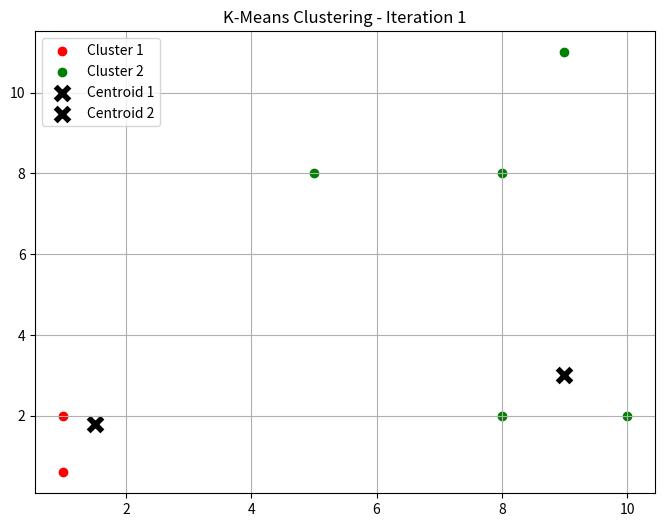
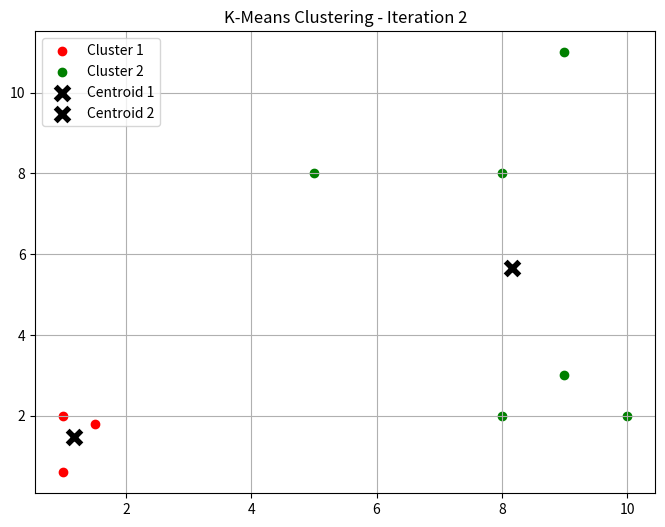

Write Python code to recreate these figures, in order.
# -*- coding: utf-8 -*-
"""kmeans_clustering.ipynb

Automatically generated by Colab.

Original file is located at
    https://colab.research.google.com/<link-removed>
"""

import matplotlib.pyplot as plt
import random
import math

# Sample 2D data
data = [
    [1.0, 2.0],
    [1.5, 1.8],
    [5.0, 8.0],
    [8.0, 8.0],
    [1.0, 0.6],
    [9.0, 11.0],
    [8.0, 2.0],
    [10.0, 2.0],
    [9.0, 3.0]
]

# Euclidean distance
def distance(p1, p2):
    return math.sqrt(sum((x - y)**2 for x, y in zip(p1, p2)))

# Assign each point to the nearest centroid
def assign_clusters(data, centroids):
    clusters = [[] for _ in centroids]
    for point in data:
        dists = [distance(point, centroid) for centroid in centroids]
        cluster_index = dists.index(min(dists))
        clusters[cluster_index].append(point)
    return clusters

# Recalculate centroids as mean of assigned points
def compute_centroids(clusters):
    centroids = []
    for cluster in clusters:
        if cluster:
            centroid = [sum(dim) / len(cluster) for dim in zip(*cluster)]
        else:
            centroid = [0, 0]
        centroids.append(centroid)
    return centroids

# Plot the clusters and centroids
def plot_clusters(clusters, centroids, iteration):
    colors = ['r', 'g', 'b', 'c', 'm']
    plt.figure(figsize=(8, 6))
    for i, cluster in enumerate(clusters):
        xs, ys = zip(*cluster)
        plt.scatter(xs, ys, c=colors[i], label=f'Cluster {i+1}')
    for i, centroid in enumerate(centroids):
        plt.scatter(*centroid, c='k', marker='X', s=200, edgecolors='white', label=f'Centroid {i+1}')
    plt.title(f'K-Means Clustering - Iteration {iteration}')
    plt.legend()
    plt.grid(True)
    plt.show()

# K-Means Algorithm
def k_means(data, k=2, max_iters=10):
    # Random initial centroids from data points
    centroids = random.sample(data, k)

    for i in range(max_iters):
        clusters = assign_clusters(data, centroids)
        plot_clusters(clusters, centroids, iteration=i+1)
        new_centroids = compute_centroids(clusters)
        if new_centroids == centroids:
            break  # convergence
        centroids = new_centroids

    return centroids, clusters

final_centroids, final_clusters = k_means(data, k=2)